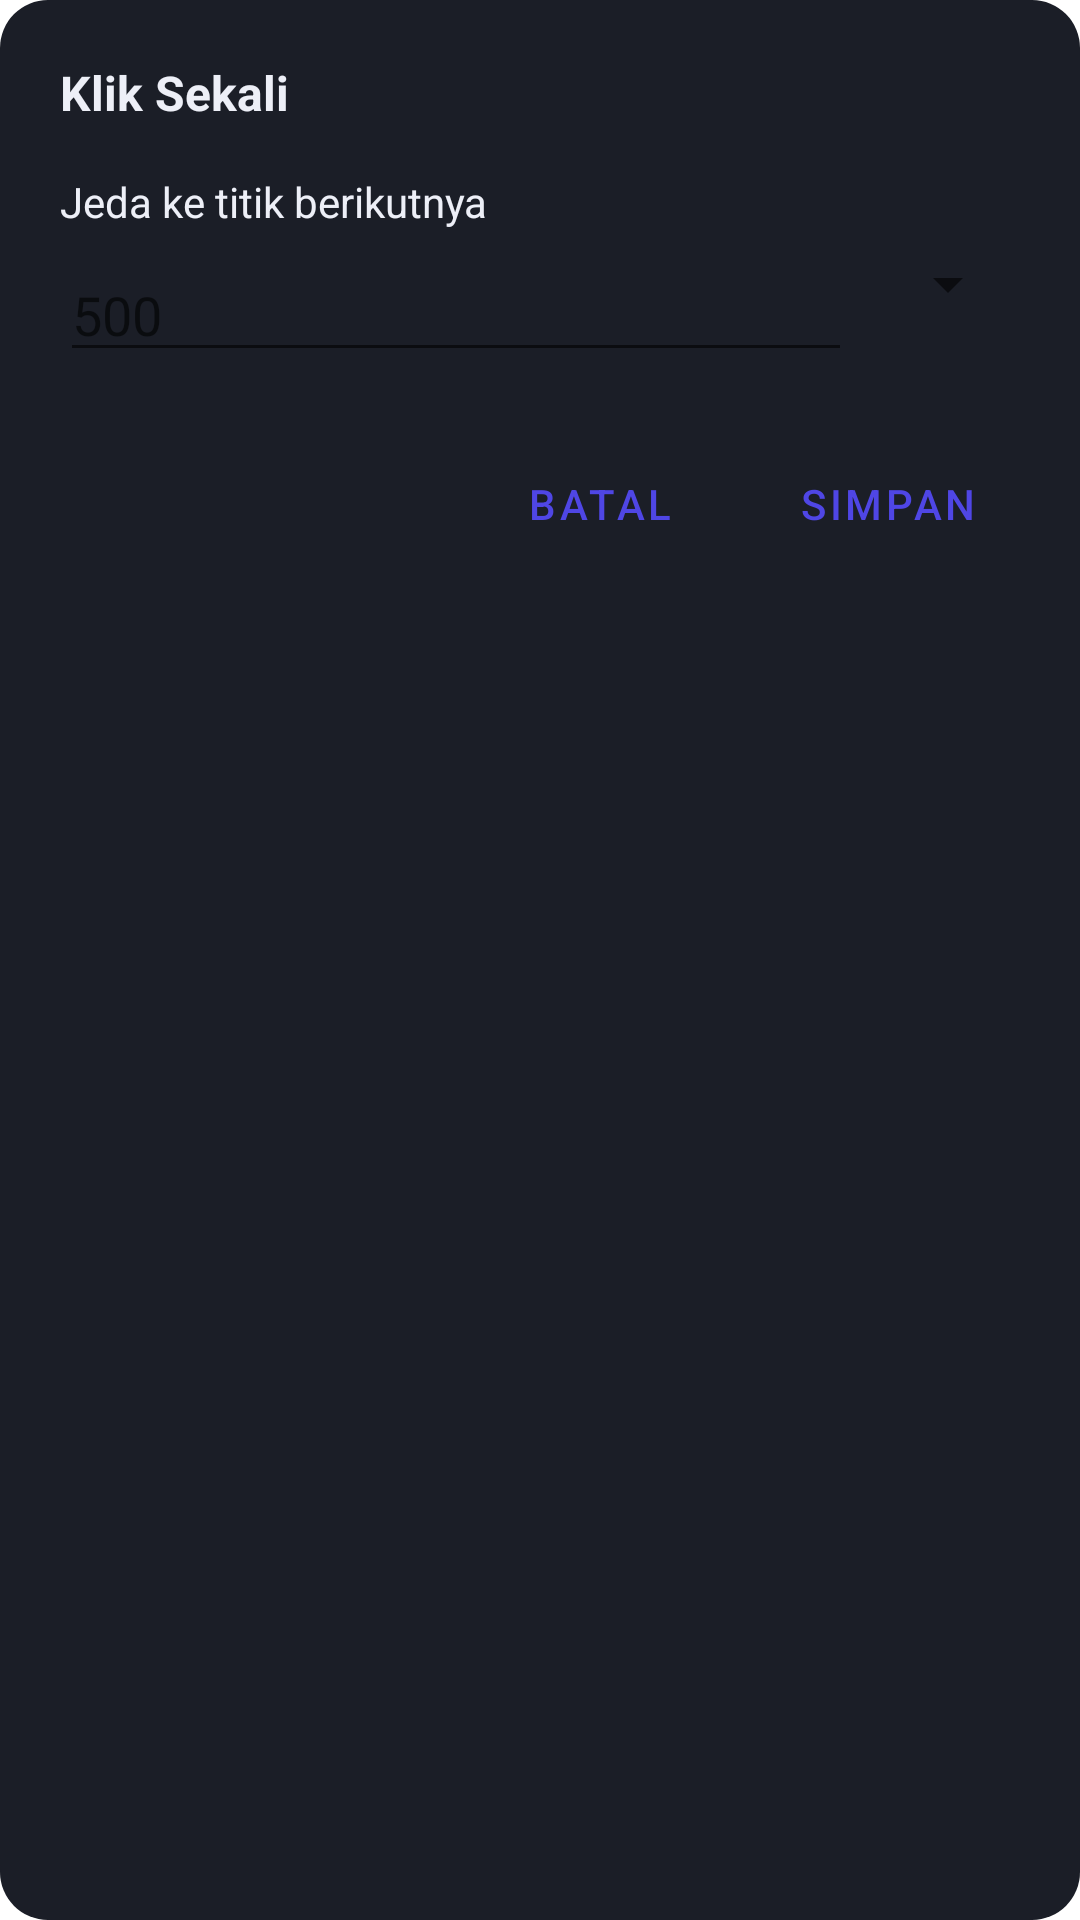

The Android layout XML behind this screen, and the referenced resources:
<!-- AndroidManifest.xml: activity theme Theme.AutoKlix.Transparent -->
<!-- res/layout/activity_point_config.xml -->
<?xml version="1.0" encoding="utf-8"?>
<LinearLayout xmlns:android="http://schemas.android.com/apk/res/android"
    android:layout_width="300dp"
    android:layout_height="wrap_content"
    android:layout_gravity="center"
    android:orientation="vertical"
    android:background="@drawable/bg_rounded_surface"
    android:padding="20dp">

    <TextView
        android:id="@+id/tvPointTitle"
        android:layout_width="match_parent"
        android:layout_height="wrap_content"
        android:textColor="@color/on_surface"
        android:textSize="16sp"
        android:textStyle="bold"
        android:text="@string/point_type_tap" />

    <TextView
        android:layout_width="match_parent"
        android:layout_height="wrap_content"
        android:layout_marginTop="16dp"
        android:text="@string/label_delay_next"
        android:textColor="@color/on_surface" />

    <LinearLayout
        android:layout_width="match_parent"
        android:layout_height="wrap_content"
        android:orientation="horizontal"
        android:layout_marginTop="6dp">

        <EditText
            android:id="@+id/etDelayValue"
            android:layout_width="0dp"
            android:layout_height="wrap_content"
            android:layout_weight="1"
            android:inputType="number"
            android:hint="500" />

        <Spinner
            android:id="@+id/spDelayUnit"
            android:layout_width="wrap_content"
            android:layout_height="wrap_content"
            android:layout_marginStart="8dp" />
    </LinearLayout>

    <LinearLayout
        android:id="@+id/durationGroup"
        android:layout_width="match_parent"
        android:layout_height="wrap_content"
        android:orientation="vertical"
        android:visibility="gone">

        <TextView
            android:id="@+id/tvDurationLabel"
            android:layout_width="match_parent"
            android:layout_height="wrap_content"
            android:layout_marginTop="16dp"
            android:text="@string/label_press_duration"
            android:textColor="@color/on_surface" />

        <LinearLayout
            android:layout_width="match_parent"
            android:layout_height="wrap_content"
            android:orientation="horizontal"
            android:layout_marginTop="6dp">

            <EditText
                android:id="@+id/etDurationValue"
                android:layout_width="0dp"
                android:layout_height="wrap_content"
                android:layout_weight="1"
                android:inputType="number"
                android:hint="600" />

            <Spinner
                android:id="@+id/spDurationUnit"
                android:layout_width="wrap_content"
                android:layout_height="wrap_content"
                android:layout_marginStart="8dp" />
        </LinearLayout>
    </LinearLayout>

    <LinearLayout
        android:layout_width="match_parent"
        android:layout_height="wrap_content"
        android:orientation="horizontal"
        android:layout_marginTop="20dp"
        android:gravity="end">

        <Button
            android:id="@+id/btnCancel"
            style="?android:attr/buttonBarButtonStyle"
            android:layout_width="wrap_content"
            android:layout_height="wrap_content"
            android:text="@string/btn_cancel" />

        <Button
            android:id="@+id/btnSave"
            style="?android:attr/buttonBarButtonStyle"
            android:layout_width="wrap_content"
            android:layout_height="wrap_content"
            android:layout_marginStart="8dp"
            android:text="@string/btn_save" />
    </LinearLayout>

</LinearLayout>
<!-- resources referenced by this layout -->
<resources>
  <color name="on_surface">#FFEDEFF7</color>
  <!-- drawable bg_rounded_surface (drawable) -->
  <shape xmlns:android="http://schemas.android.com/apk/res/android">
      <corners android:radius="16dp" />
      <solid android:color="@color/surface" />
  </shape>
  <string name="btn_cancel">Batal</string>
  <string name="btn_save">Simpan</string>
  <string name="label_delay_next">Jeda ke titik berikutnya</string>
  <string name="label_press_duration">Durasi tekan</string>
  <string name="point_type_tap">Klik Sekali</string>
  <style name="Theme.AutoKlix.Transparent" parent="Theme.AutoKlix">
          <item name="android:windowIsTranslucent">true</item>
          <item name="android:windowBackground">@color/transparent</item>
          <item name="android:windowNoTitle">true</item>
          <item name="android:windowIsFloating">true</item>
          <item name="android:backgroundDimEnabled">true</item>
      </style>
  <color name="surface">#FF1B1E27</color>
  <style name="Theme.AutoKlix" parent="Theme.MaterialComponents.DayNight.NoActionBar">
          <item name="colorPrimary">@color/primary</item>
          <item name="colorPrimaryDark">@color/primary_dark</item>
          <item name="colorAccent">@color/accent</item>
          <item name="android:windowBackground">@color/background</item>
          <item name="android:textColorPrimary">@color/on_surface</item>
      </style>
  <color name="transparent">#00000000</color>
  <color name="primary">#FF4F46E5</color>
  <color name="primary_dark">#FF3730A3</color>
  <color name="accent">#FF22D3EE</color>
  <color name="background">#FF111318</color>
</resources>
